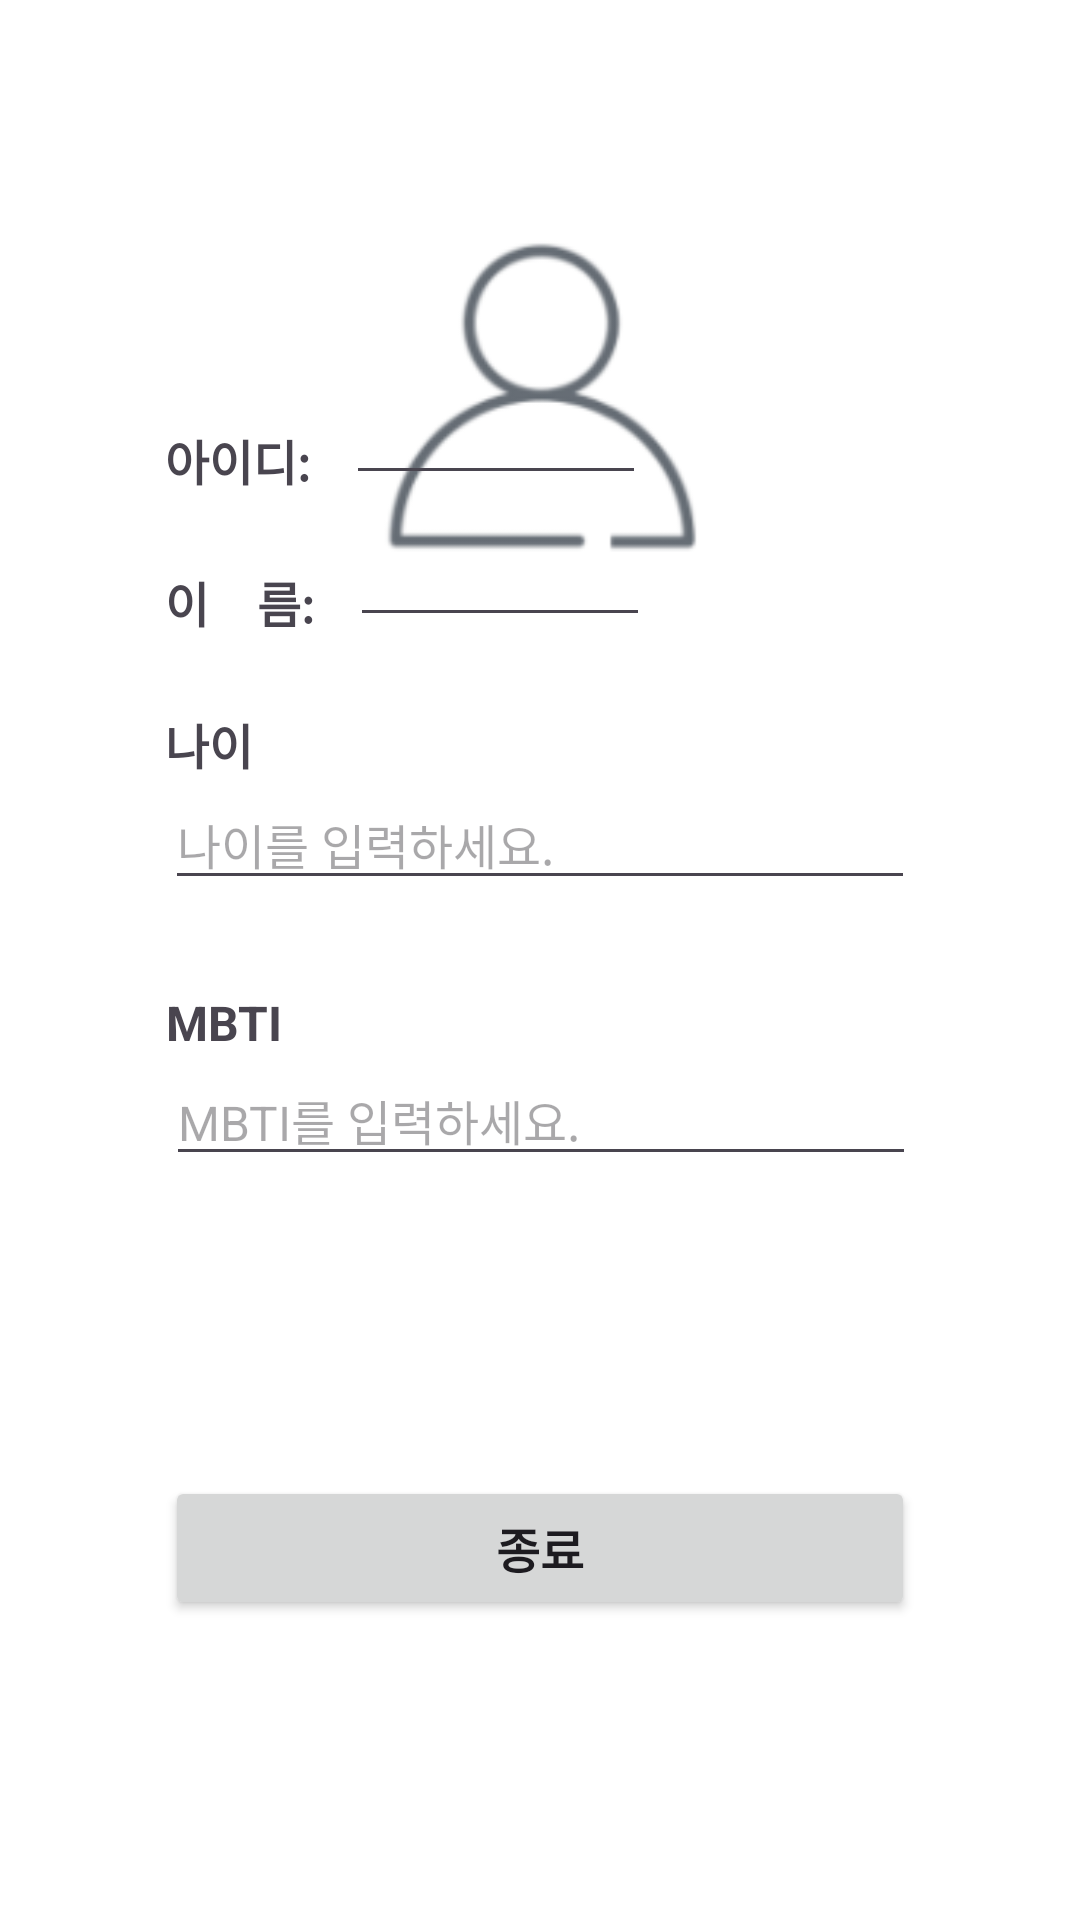

This screen was rendered from an Android layout file. Write that file and the resources it references.
<!-- AndroidManifest.xml: application theme Theme.Task0624 -->
<!-- res/layout/activity_home.xml -->
<?xml version="1.0" encoding="utf-8"?>
<androidx.constraintlayout.widget.ConstraintLayout xmlns:android="http://schemas.android.com/apk/res/android"
    xmlns:app="http://schemas.android.com/apk/res-auto"
    xmlns:tools="http://schemas.android.com/tools"
    android:id="@+id/main"
    android:layout_width="match_parent"
    android:layout_height="match_parent"
    android:background="@color/white"
    tools:context=".HomeActivity">

    <ImageView
        android:id="@+id/imageView1"
        android:layout_width="251dp"
        android:layout_height="149dp"
        android:layout_marginTop="60dp"
        android:src="@drawable/sign_up"
        app:layout_constraintEnd_toEndOf="parent"
        app:layout_constraintStart_toStartOf="parent"
        app:layout_constraintTop_toTopOf="parent" />

    <TextView
        android:id="@+id/homeText1"
        android:layout_width="wrap_content"
        android:layout_height="wrap_content"
        android:layout_marginBottom="24dp"
        android:text="아이디:"
        android:textSize="16sp"
        android:textStyle="bold"
        app:layout_constraintBottom_toTopOf="@+id/homeText2"
        app:layout_constraintStart_toStartOf="@+id/homeText2" />

    <EditText
        android:id="@+id/siId"
        android:layout_width="100dp"
        android:layout_height="wrap_content"
        android:layout_marginStart="12dp"
        app:layout_constraintBottom_toBottomOf="@+id/homeText1"
        app:layout_constraintStart_toEndOf="@+id/homeText1" />

    <TextView
        android:id="@+id/homeText2"
        android:layout_width="wrap_content"
        android:layout_height="wrap_content"
        android:layout_marginBottom="24dp"
        android:text="이    름:"
        android:textSize="16sp"
        android:textStyle="bold"
        app:layout_constraintBottom_toTopOf="@+id/textView6"
        app:layout_constraintStart_toStartOf="@+id/textView6" />


    <EditText
        android:id="@+id/siName"
        android:layout_width="100dp"
        android:layout_height="wrap_content"
        android:layout_marginStart="12dp"
        app:layout_constraintBottom_toBottomOf="@+id/homeText2"
        app:layout_constraintStart_toEndOf="@+id/homeText2" />

    <EditText
        android:id="@+id/editText6"
        android:layout_width="250dp"
        android:layout_height="wrap_content"
        android:layout_marginBottom="30dp"
        android:hint="나이를 입력하세요."
        android:inputType="textPassword"
        android:textSize="16sp"
        app:layout_constraintBottom_toTopOf="@+id/textView7"
        app:layout_constraintEnd_toEndOf="parent"
        app:layout_constraintStart_toStartOf="parent" />

    <TextView
        android:id="@+id/textView6"
        android:layout_width="wrap_content"
        android:layout_height="wrap_content"
        android:text="나이"
        android:textSize="16sp"
        android:textStyle="bold"
        app:layout_constraintBottom_toTopOf="@+id/editText6"
        app:layout_constraintStart_toStartOf="@+id/editText6" />

    <EditText
        android:id="@+id/editText7"
        android:layout_width="250dp"
        android:layout_height="wrap_content"
        android:layout_marginBottom="100dp"
        android:hint="MBTI를 입력하세요."
        android:inputType="textPassword"
        android:textSize="16sp"
        app:layout_constraintBottom_toTopOf="@+id/button4"
        app:layout_constraintEnd_toEndOf="parent"
        app:layout_constraintHorizontal_bias="0.503"
        app:layout_constraintStart_toStartOf="parent" />

    <TextView
        android:id="@+id/textView7"
        android:layout_width="wrap_content"
        android:layout_height="wrap_content"
        android:text="MBTI"
        android:textSize="16sp"
        android:textStyle="bold"
        app:layout_constraintBottom_toTopOf="@+id/editText7"
        app:layout_constraintStart_toStartOf="@+id/editText7" />

    <Button
        android:id="@+id/button4"
        android:layout_width="250dp"
        android:layout_height="wrap_content"
        android:layout_marginBottom="100dp"
        android:text="종료"
        android:textSize="16sp"
        android:textStyle="bold"
        app:layout_constraintBottom_toBottomOf="parent"
        app:layout_constraintEnd_toEndOf="parent"
        app:layout_constraintStart_toStartOf="parent" />



</androidx.constraintlayout.widget.ConstraintLayout>
<!-- resources referenced by this layout -->
<resources>
  <!-- drawable sign_up: png bitmap (drawable, 5643 bytes) -->
  <style name="Theme.Task0624" parent="Base.Theme.Task0624" />
  <style name="Base.Theme.Task0624" parent="Theme.Material3.DayNight.NoActionBar">
          
          
      </style>
  <!-- not gathered from this repository: default colours our renderer supplied (Android Studio template values) -->
  <color name="white">#FFFFFFFF</color>
</resources>
